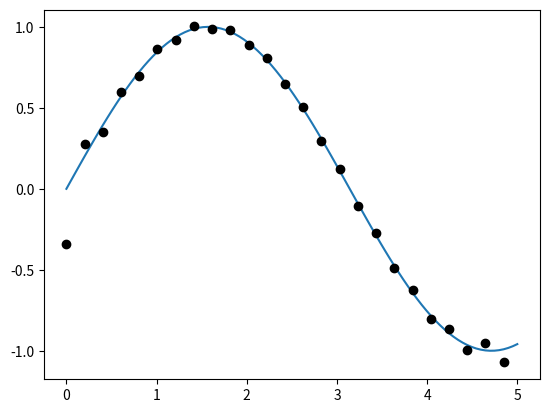

Here is the Python script that generated this plot:
import numpy as np
from scipy import signal
import matplotlib.pyplot as plt

t = np.linspace(0, 5, 100)
x = np.sin(t)

x_resampled = signal.resample(x, 25) #使用FFT将信号重采样成n个点

plt.plot(t, x)
plt.plot(t[::4], x_resampled, 'ko') # ko 就是黑色圆点
plt.show()
